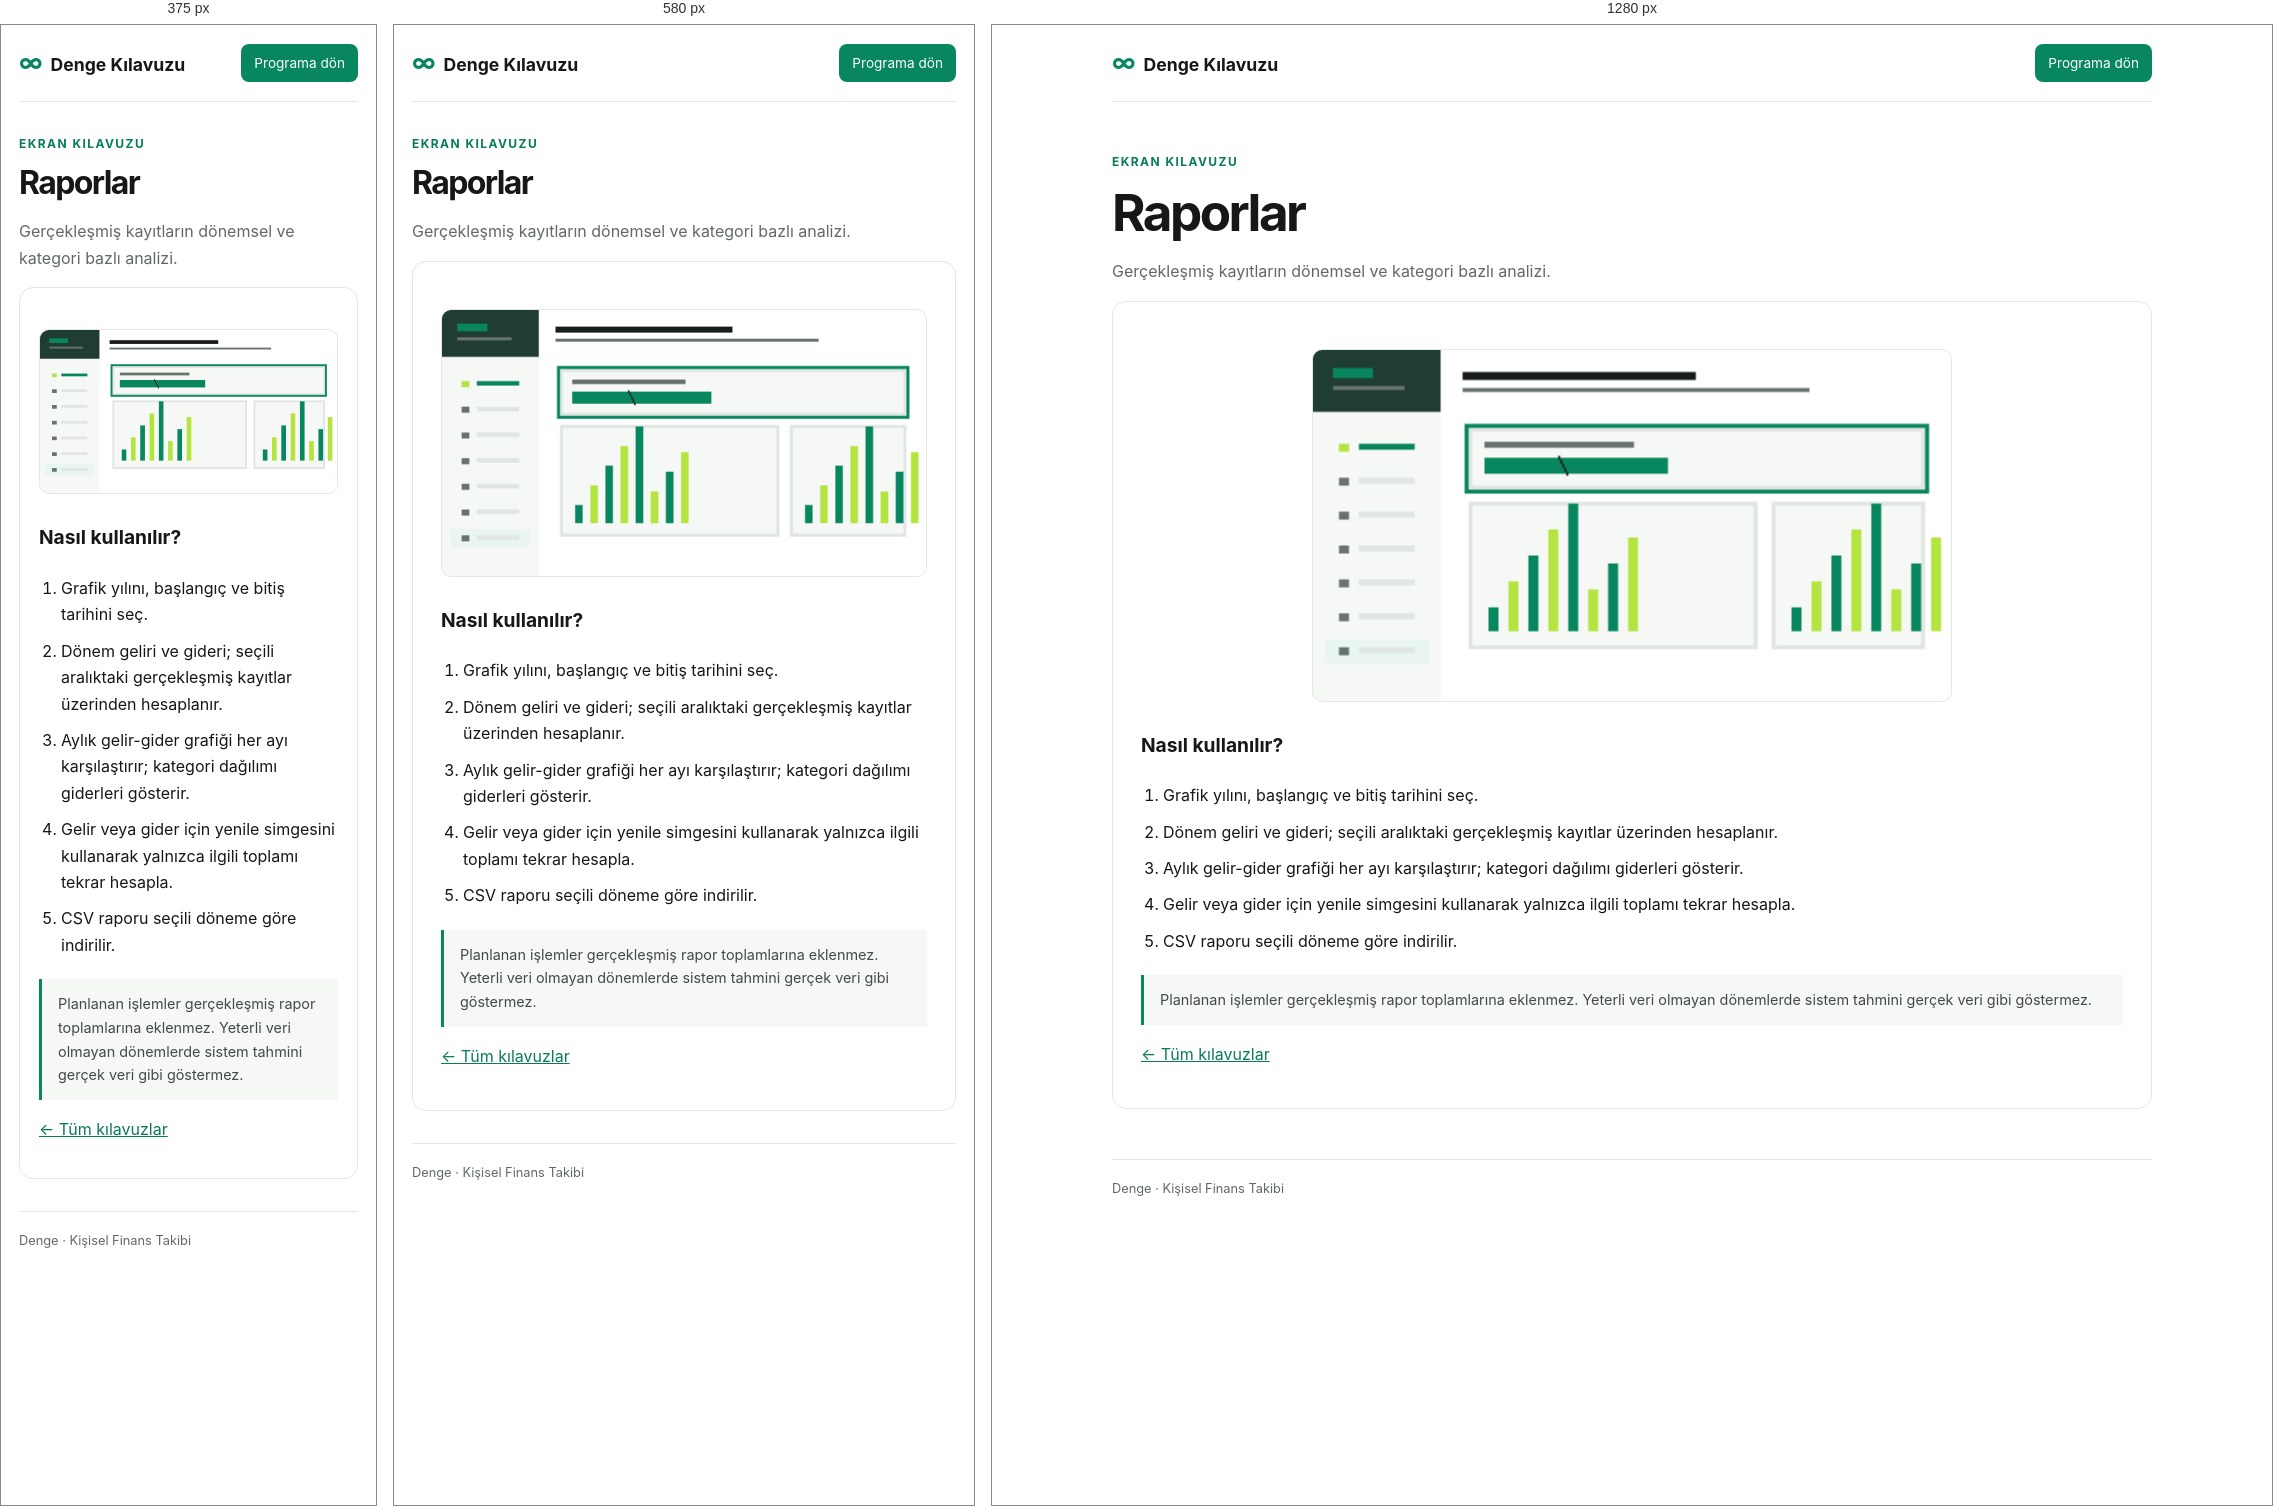
Rendered at 375 px, 580 px and 1280 px, left to right.

<!-- file: reports.html -->
<!doctype html><html lang="tr"><head><meta charset="utf-8"><meta name="viewport" content="width=device-width,initial-scale=1"><meta name="robots" content="index,follow"><meta name="description" content="Gerçekleşmiş kayıtların dönemsel ve kategori bazlı analizi."><title>Raporlar kullanımı — Denge</title><link rel="stylesheet" href="/guides/guide.css"></head><body><header><a class="brand" href="/guides/index.html"><span>∞</span>Denge Kılavuzu</a><a class="button" href="/">Programa dön</a></header><main><p class="eyebrow">EKRAN KILAVUZU</p><h1>Raporlar</h1><p class="intro">Gerçekleşmiş kayıtların dönemsel ve kategori bazlı analizi.</p><article><img class="guide-gif" src="/assets/guides/reports.gif" alt="Raporlar ekranında kullanım adımlarını gösteren animasyon"><h2>Nasıl kullanılır?</h2><ol><li>Grafik yılını, başlangıç ve bitiş tarihini seç.</li>
<li>Dönem geliri ve gideri; seçili aralıktaki gerçekleşmiş kayıtlar üzerinden hesaplanır.</li>
<li>Aylık gelir-gider grafiği her ayı karşılaştırır; kategori dağılımı giderleri gösterir.</li>
<li>Gelir veya gider için yenile simgesini kullanarak yalnızca ilgili toplamı tekrar hesapla.</li>
<li>CSV raporu seçili döneme göre indirilir.</li></ol><aside>Planlanan işlemler gerçekleşmiş rapor toplamlarına eklenmez. Yeterli veri olmayan dönemlerde sistem tahmini gerçek veri gibi göstermez.</aside><p><a href="/guides/index.html">← Tüm kılavuzlar</a></p></article></main><footer>Denge · Kişisel Finans Takibi</footer></body></html>


/* @media block from guide.css */
@media(max-width:700px){.grid{grid-template-columns:repeat(2,1fr)}main{margin:32px auto}}

/* @media block from guide.css */
@media(max-width:460px){.grid{grid-template-columns:1fr}.tile{min-height:100px}article{padding:19px}}